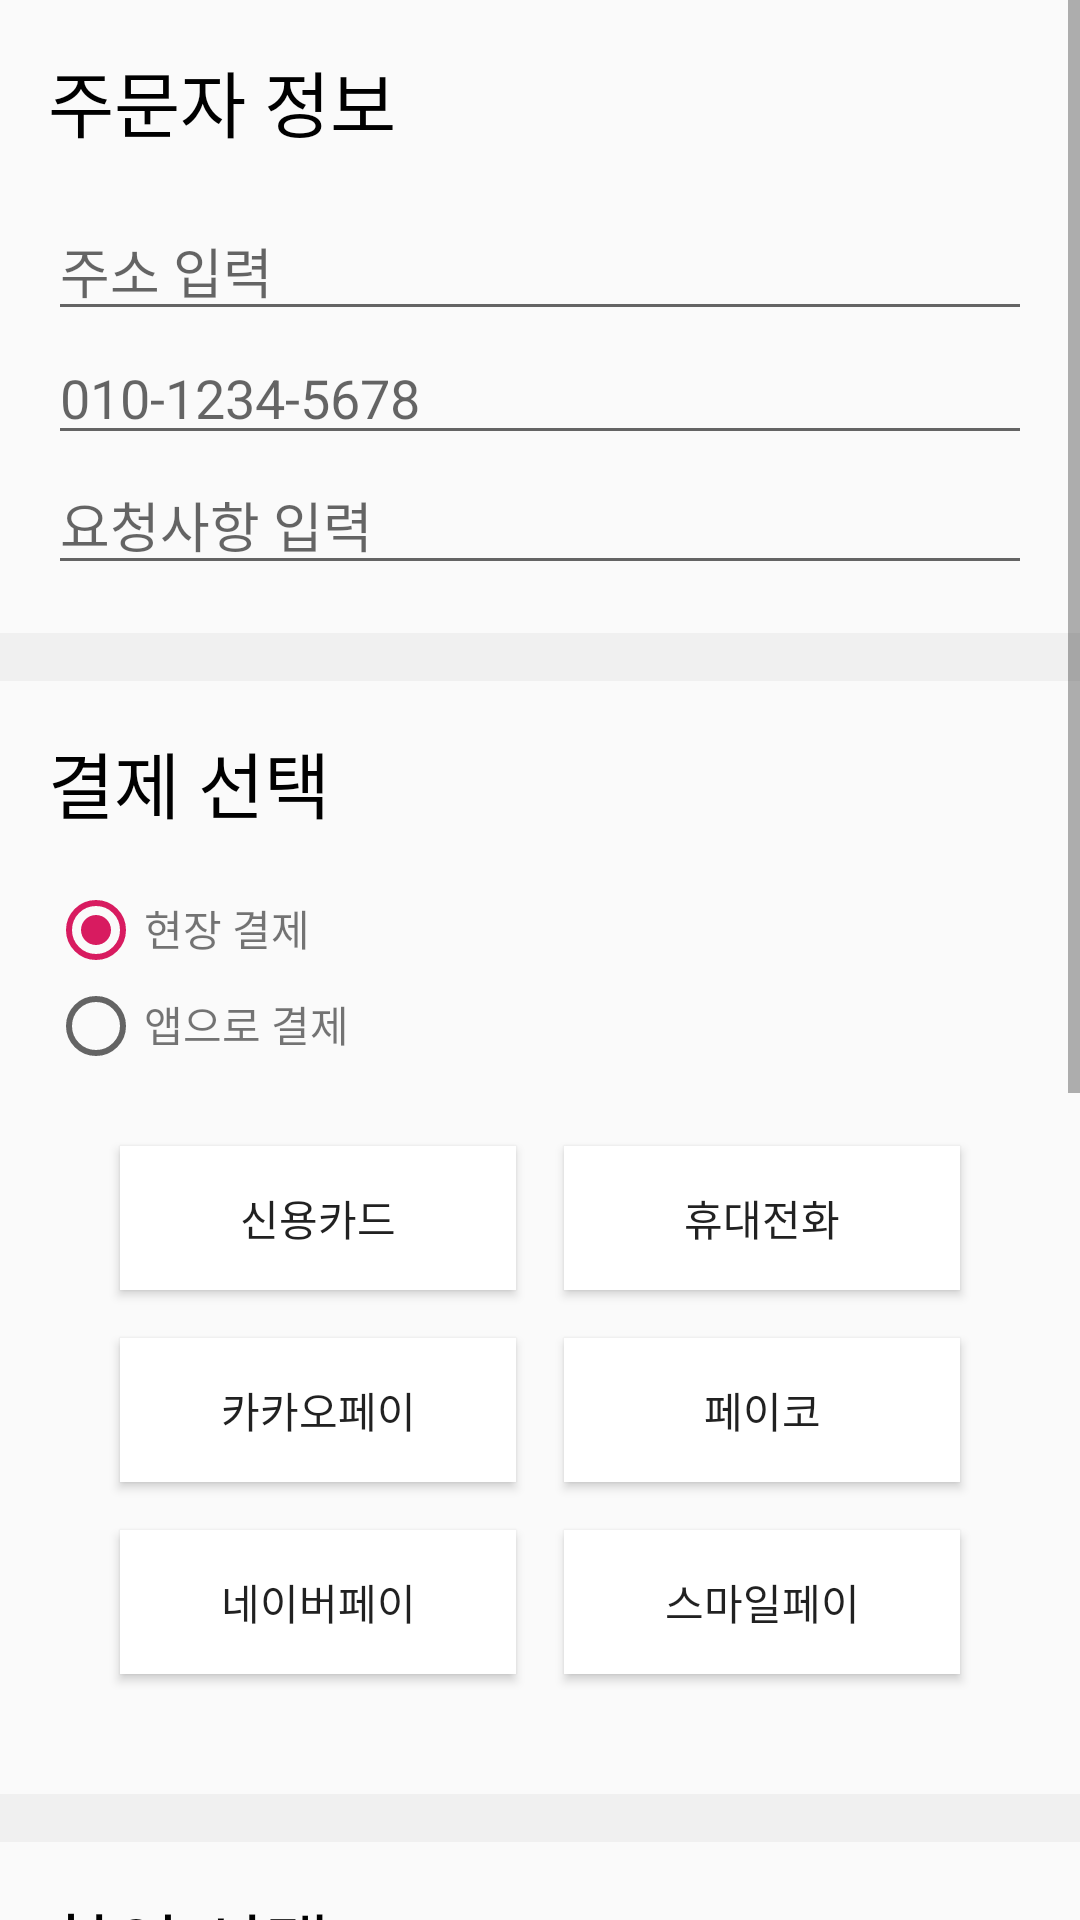

The Android layout XML behind this screen, and the referenced resources:
<!-- AndroidManifest.xml: application theme AppTheme -->
<!-- res/layout/fragment_payment.xml -->
<?xml version="1.0" encoding="utf-8"?>
<LinearLayout xmlns:android="http://schemas.android.com/apk/res/android"
    android:orientation="vertical"
    android:layout_width="match_parent"
    android:layout_height="match_parent">

    <ScrollView
        android:layout_weight="1"
        android:layout_width="match_parent"
        android:layout_height="0dp">

        <LinearLayout
            android:layout_width="match_parent"
            android:layout_height="wrap_content"
            android:orientation="vertical">

            <include layout="@layout/fragment_payment_orderer"/>

            <LinearLayout
                android:background="#F0F0F0"
                android:layout_width="match_parent"
                android:layout_height="16dp"/>

            <include layout="@layout/fragment_payment_payment"/>

            <LinearLayout
                android:background="#F0F0F0"
                android:layout_width="match_parent"
                android:layout_height="16dp"/>

            <include layout="@layout/fragment_payment_discount"/>

            <LinearLayout
                android:background="#F0F0F0"
                android:layout_width="match_parent"
                android:layout_height="16dp"/>

            <include layout="@layout/fragment_payment_order_info"/>

            <LinearLayout
                android:layout_marginHorizontal="16dp"
                android:layout_marginBottom="16dp"
                android:layout_width="match_parent"
                android:layout_height="wrap_content"
                android:orientation="horizontal">

                <Button
                    android:id="@+id/btn_pay"
                    android:background="#FF247CE1"
                    android:text="결제하기"
                    android:textColor="#ffffff"
                    android:layout_width="match_parent"
                    android:layout_height="50dp"/>
            </LinearLayout>
        </LinearLayout>

    </ScrollView>

</LinearLayout>
<!-- res/layout/fragment_payment_orderer.xml (included above) -->
<?xml version="1.0" encoding="utf-8"?>
<LinearLayout xmlns:android="http://schemas.android.com/apk/res/android"
    android:orientation="vertical"
    android:layout_width="match_parent"
    android:layout_height="wrap_content"
    android:padding="16dp">

    <TextView
        android:textColor="#000000"
        android:layout_marginBottom="16dp"
        android:text="주문자 정보"
        android:textSize="24dp"
        android:layout_width="match_parent"
        android:layout_height="wrap_content"/>

    <EditText
        android:id="@+id/editText_address"
        android:hint="주소 입력"
        android:layout_width="match_parent"
        android:layout_height="wrap_content"/>

    <EditText
        android:id="@+id/editText_phone"
        android:hint="010-1234-5678"
        android:layout_width="match_parent"
        android:layout_height="wrap_content"/>

    <EditText
        android:id="@+id/editText_request"
        android:hint="요청사항 입력"
        android:layout_width="match_parent"
        android:layout_height="wrap_content"/>
</LinearLayout>
<!-- res/layout/fragment_payment_payment.xml (included above) -->
<?xml version="1.0" encoding="utf-8"?>
<LinearLayout xmlns:android="http://schemas.android.com/apk/res/android"
    android:layout_width="match_parent"
    android:layout_height="wrap_content"
    android:orientation="vertical"
    android:padding="16dp">

    <TextView
        android:layout_width="match_parent"
        android:layout_height="wrap_content"
        android:layout_marginBottom="16dp"
        android:text="결제 선택"
        android:textColor="#000000"
        android:textSize="24dp" />

    <LinearLayout
        android:layout_width="match_parent"
        android:layout_height="wrap_content"
        android:orientation="vertical">

        <LinearLayout
            android:layout_width="match_parent"
            android:layout_height="wrap_content"
            android:orientation="horizontal">

            <RadioButton
                android:id="@+id/radio_offline"
                android:layout_width="wrap_content"
                android:layout_height="wrap_content"
                android:checked="true" />

            <TextView
                android:layout_width="match_parent"
                android:layout_height="wrap_content"
                android:text="현장 결제" />

        </LinearLayout>

        <LinearLayout
            android:layout_width="match_parent"
            android:layout_height="wrap_content"
            android:orientation="horizontal">

            <RadioButton
                android:id="@+id/radio_in_app"
                android:layout_width="wrap_content"
                android:layout_height="wrap_content"
                android:checked="false" />

            <TextView
                android:layout_width="match_parent"
                android:layout_height="wrap_content"
                android:text="앱으로 결제" />

        </LinearLayout>

        <GridLayout
            android:id="@+id/grid_layout"
            android:layout_width="match_parent"
            android:layout_height="wrap_content"
            android:columnCount="2"
            android:padding="16dp"
            android:rowCount="3">

            <Button
                android:id="@+id/btn_payment_card"
                android:layout_width="0dp"
                android:layout_height="wrap_content"
                android:layout_columnWeight="1"
                android:layout_margin="8dp"
                android:background="#ffffff"
                android:text="신용카드" />

            <Button
                android:id="@+id/btn_payment_phone"
                android:layout_width="0dp"
                android:layout_height="wrap_content"
                android:layout_columnWeight="1"
                android:layout_margin="8dp"
                android:background="#ffffff"
                android:text="휴대전화" />

            <Button
                android:id="@+id/btn_payment_kakao_pay"
                android:layout_width="0dp"
                android:layout_height="wrap_content"
                android:layout_columnWeight="1"
                android:layout_margin="8dp"
                android:background="#ffffff"
                android:text="카카오페이" />

            <Button
                android:id="@+id/btn_payment_payco"
                android:layout_width="0dp"
                android:layout_height="wrap_content"
                android:layout_columnWeight="1"
                android:layout_margin="8dp"
                android:background="#ffffff"
                android:text="페이코" />

            <Button
                android:id="@+id/btn_payment_naver_pay"
                android:layout_width="0dp"
                android:layout_height="wrap_content"
                android:layout_columnWeight="1"
                android:layout_margin="8dp"
                android:background="#ffffff"
                android:text="네이버페이" />

            <Button
                android:id="@+id/btn_payment_smile_pay"
                android:layout_width="0dp"
                android:layout_height="wrap_content"
                android:layout_columnWeight="1"
                android:layout_margin="8dp"
                android:background="#ffffff"
                android:text="스마일페이" />
        </GridLayout>

    </LinearLayout>

</LinearLayout>
<!-- res/layout/fragment_payment_discount.xml (included above) -->
<?xml version="1.0" encoding="utf-8"?>
<LinearLayout xmlns:android="http://schemas.android.com/apk/res/android"
    android:orientation="vertical"
    android:padding="16dp"
    android:layout_width="match_parent"
    android:layout_height="wrap_content">

    <TextView
        android:textColor="#000000"
        android:layout_marginBottom="16dp"
        android:text="할인 선택"
        android:textSize="24dp"
        android:layout_width="match_parent"
        android:layout_height="wrap_content"/>

    <LinearLayout
        android:padding="8dp"
        android:background="#F0F0F0"
        android:layout_width="match_parent"
        android:layout_height="wrap_content"
        android:orientation="vertical">

        <TextView
            android:text="쿠폰"
            android:layout_width="wrap_content"
            android:layout_height="wrap_content"/>

        <LinearLayout
            android:layout_width="match_parent"
            android:layout_height="wrap_content"
            android:orientation="horizontal">

            <EditText
                android:id="@+id/editText_coupon"
                android:hint="쿠폰번호 입력"
                android:textSize="16dp"
                android:layout_weight="1"
                android:layout_width="0dp"
                android:layout_height="wrap_content"/>

            <Button
                android:id="@+id/btn_coupon"
                android:text="확인"
                android:layout_width="wrap_content"
                android:layout_height="wrap_content"/>
        </LinearLayout>

    </LinearLayout>

    <LinearLayout

        android:layout_width="match_parent"
        android:layout_height="8dp"/>
    <LinearLayout
        android:padding="8dp"
        android:background="#F0F0F0"
        android:layout_width="match_parent"
        android:layout_height="wrap_content"
        android:orientation="vertical">

        <TextView
            android:text="포인트"
            android:layout_width="wrap_content"
            android:layout_height="wrap_content"/>

        <LinearLayout
            android:layout_width="match_parent"
            android:layout_height="wrap_content"
            android:orientation="horizontal">

            <EditText
                android:id="@+id/editText_point"
                android:hint="포인트 입력"
                android:textSize="16dp"
                android:layout_weight="1"
                android:layout_width="0dp"
                android:layout_height="wrap_content"/>

            <Button
                android:id="@+id/btn_point"
                android:text="사용"
                android:layout_width="wrap_content"
                android:layout_height="wrap_content"/>
        </LinearLayout>

    </LinearLayout>
</LinearLayout>
<!-- res/layout/fragment_payment_order_info.xml (included above) -->
<?xml version="1.0" encoding="utf-8"?>
<LinearLayout xmlns:android="http://schemas.android.com/apk/res/android"
    android:orientation="vertical"
    android:padding="16dp"
    android:layout_width="match_parent"
    android:layout_height="wrap_content">

    <TextView
        android:gravity="center"
        android:textColor="#000000"
        android:text="주문 내역"
        android:textSize="24dp"
        android:layout_width="match_parent"
        android:layout_height="wrap_content"/>

    <LinearLayout
        android:id="@+id/linearLayout_order_info"
        android:layout_width="match_parent"
        android:layout_height="wrap_content"
        android:orientation="vertical">



















    </LinearLayout>

    <LinearLayout
        android:background="@drawable/drawable_dash_line"
        android:layout_width="match_parent"
        android:layout_height="24dp"/>

    <LinearLayout
        android:layout_width="match_parent"
        android:layout_height="wrap_content">

        <TextView
            android:text="배달 요금"
            android:layout_weight="1"
            android:layout_width="0dp"
            android:layout_height="wrap_content"/>

        <TextView
            android:gravity="end"
            android:text="0원"
            android:layout_weight="1"
            android:layout_width="0dp"
            android:layout_height="wrap_content"/>
    </LinearLayout>

    <LinearLayout
        android:background="@drawable/drawable_dash_line"
        android:layout_width="match_parent"
        android:layout_height="24dp"/>

    <LinearLayout
        android:layout_width="match_parent"
        android:layout_height="wrap_content">

        <TextView
            android:textColor="#FF247CE1"
            android:text="결제 금액"
            android:layout_weight="1"
            android:layout_width="0dp"
            android:layout_height="wrap_content"/>

        <TextView
            android:id="@+id/textView_payment_total_price"
            android:textColor="#FF247CE1"
            android:gravity="end"
            android:text="100,000"
            android:textSize="24dp"
            android:textStyle="bold"
            android:layout_weight="1"
            android:layout_width="0dp"
            android:layout_height="wrap_content"/>
    </LinearLayout>


</LinearLayout>
<!-- resources referenced by this layout -->
<resources>
  <!-- drawable drawable_dash_line (drawable) -->
  <?xml version="1.0" encoding="utf-8"?>
  <shape xmlns:android="http://schemas.android.com/apk/res/android"
      android:shape="line">
  
      <stroke
          android:color="#DBDBDB"
          android:width="1dp"
          android:dashWidth="10dp"
          android:dashGap="10dp"/>
  
  </shape>
  <style name="AppTheme" parent="Theme.AppCompat.Light.DarkActionBar">
          
          <item name="colorPrimary">@color/colorPrimary</item>
          <item name="colorPrimaryDark">@color/colorPrimaryDark</item>
          <item name="colorAccent">@color/colorAccent</item>
          <item name="android:colorControlHighlight">@color/colorPrimaryDark</item>
      </style>
  <color name="colorPrimary">#247CE1</color>
  <color name="colorPrimaryDark">#1160BC</color>
  <color name="colorAccent">#D81B60</color>
</resources>
